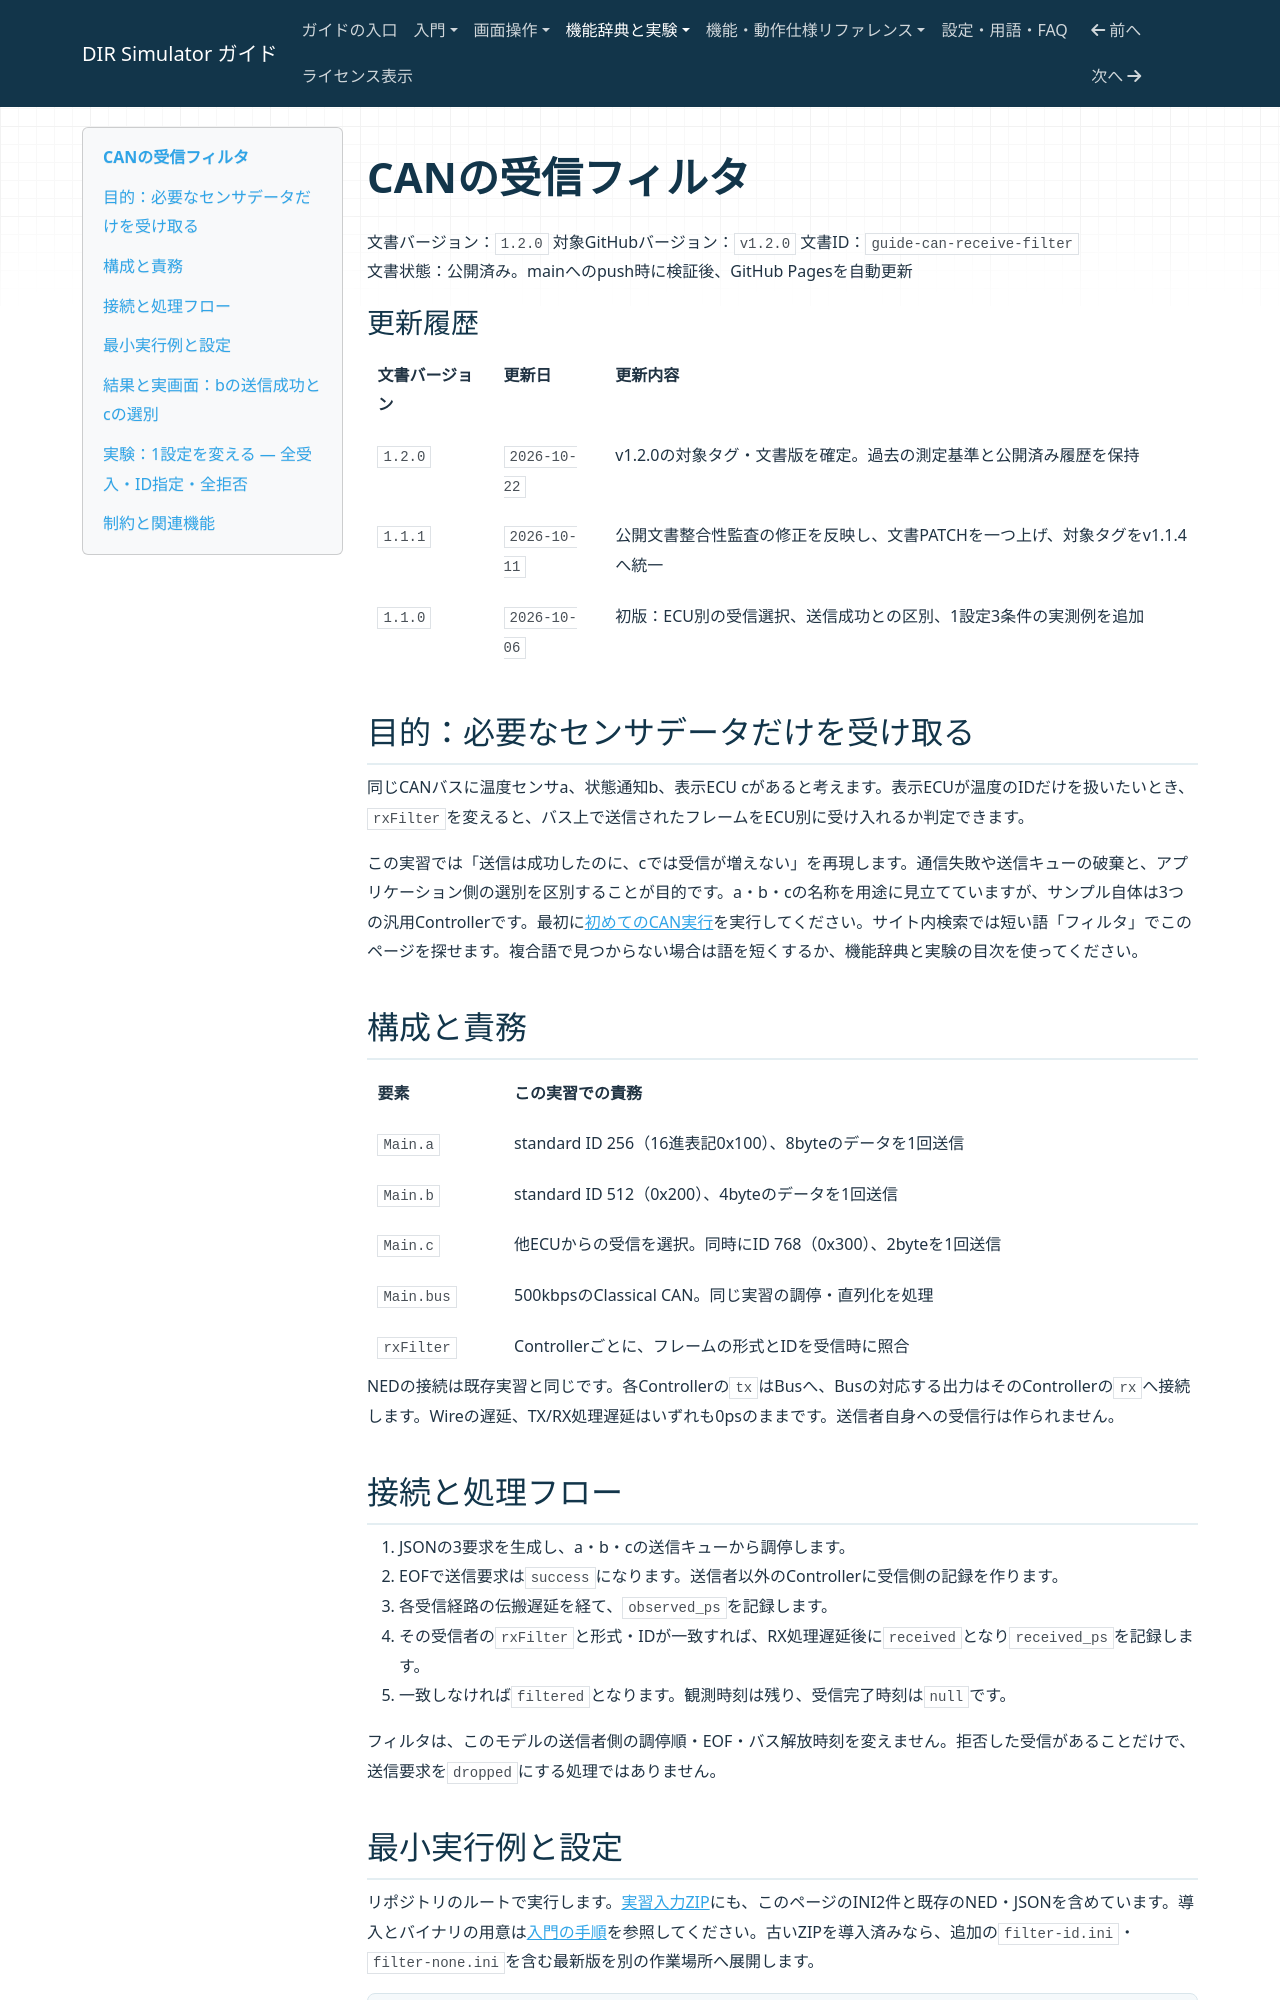

repository: hideki-ozu/DIR-Simulator · page: CANの受信フィルタ.html · generator: mkdocs

# CANの受信フィルタ

文書バージョン：`1.2.0`
対象GitHubバージョン：`v1.2.0`
文書ID：`guide-can-receive-filter`  
文書状態：公開済み。mainへのpush時に検証後、GitHub Pagesを自動更新

### 更新履歴

| 文書バージョン | 更新日 | 更新内容 |
| --- | --- | --- |
| `1.2.0` | `2026-10-22` | v1.2.0の対象タグ・文書版を確定。過去の測定基準と公開済み履歴を保持 |
| `1.1.1` | `2026-10-11` | 公開文書整合性監査の修正を反映し、文書PATCHを一つ上げ、対象タグをv1.1.4へ統一 |
| `1.1.0` | `2026-10-06` | 初版：ECU別の受信選択、送信成功との区別、1設定3条件の実測例を追加 |

## 目的：必要なセンサデータだけを受け取る

同じCANバスに温度センサa、状態通知b、表示ECU cがあると考えます。表示ECUが温度のIDだけを扱いたいとき、`rxFilter`を変えると、バス上で送信されたフレームをECU別に受け入れるか判定できます。

この実習では「送信は成功したのに、cでは受信が増えない」を再現します。通信失敗や送信キューの破棄と、アプリケーション側の選別を区別することが目的です。a・b・cの名称を用途に見立てていますが、サンプル自体は3つの汎用Controllerです。最初に[初めてのCAN実行](初めてのCAN実行.md)を実行してください。サイト内検索では短い語「フィルタ」でこのページを探せます。複合語で見つからない場合は語を短くするか、機能辞典と実験の目次を使ってください。

## 構成と責務

| 要素 | この実習での責務 |
| --- | --- |
| `Main.a` | standard ID 256（16進表記0x100）、8byteのデータを1回送信 |
| `Main.b` | standard ID 512（0x200）、4byteのデータを1回送信 |
| `Main.c` | 他ECUからの受信を選択。同時にID 768（0x300）、2byteを1回送信 |
| `Main.bus` | 500kbpsのClassical CAN。同じ実習の調停・直列化を処理 |
| `rxFilter` | Controllerごとに、フレームの形式とIDを受信時に照合 |

NEDの接続は既存実習と同じです。各Controllerの`tx`はBusへ、Busの対応する出力はそのControllerの`rx`へ接続します。Wireの遅延、TX/RX処理遅延はいずれも0psのままです。送信者自身への受信行は作られません。

## 接続と処理フロー

1. JSONの3要求を生成し、a・b・cの送信キューから調停します。
2. EOFで送信要求は`success`になります。送信者以外のControllerに受信側の記録を作ります。
3. 各受信経路の伝搬遅延を経て、`observed_ps`を記録します。
4. その受信者の`rxFilter`と形式・IDが一致すれば、RX処理遅延後に`received`となり`received_ps`を記録します。
5. 一致しなければ`filtered`となります。観測時刻は残り、受信完了時刻は`null`です。

フィルタは、このモデルの送信者側の調停順・EOF・バス解放時刻を変えません。拒否した受信があることだけで、送信要求を`dropped`にする処理ではありません。
